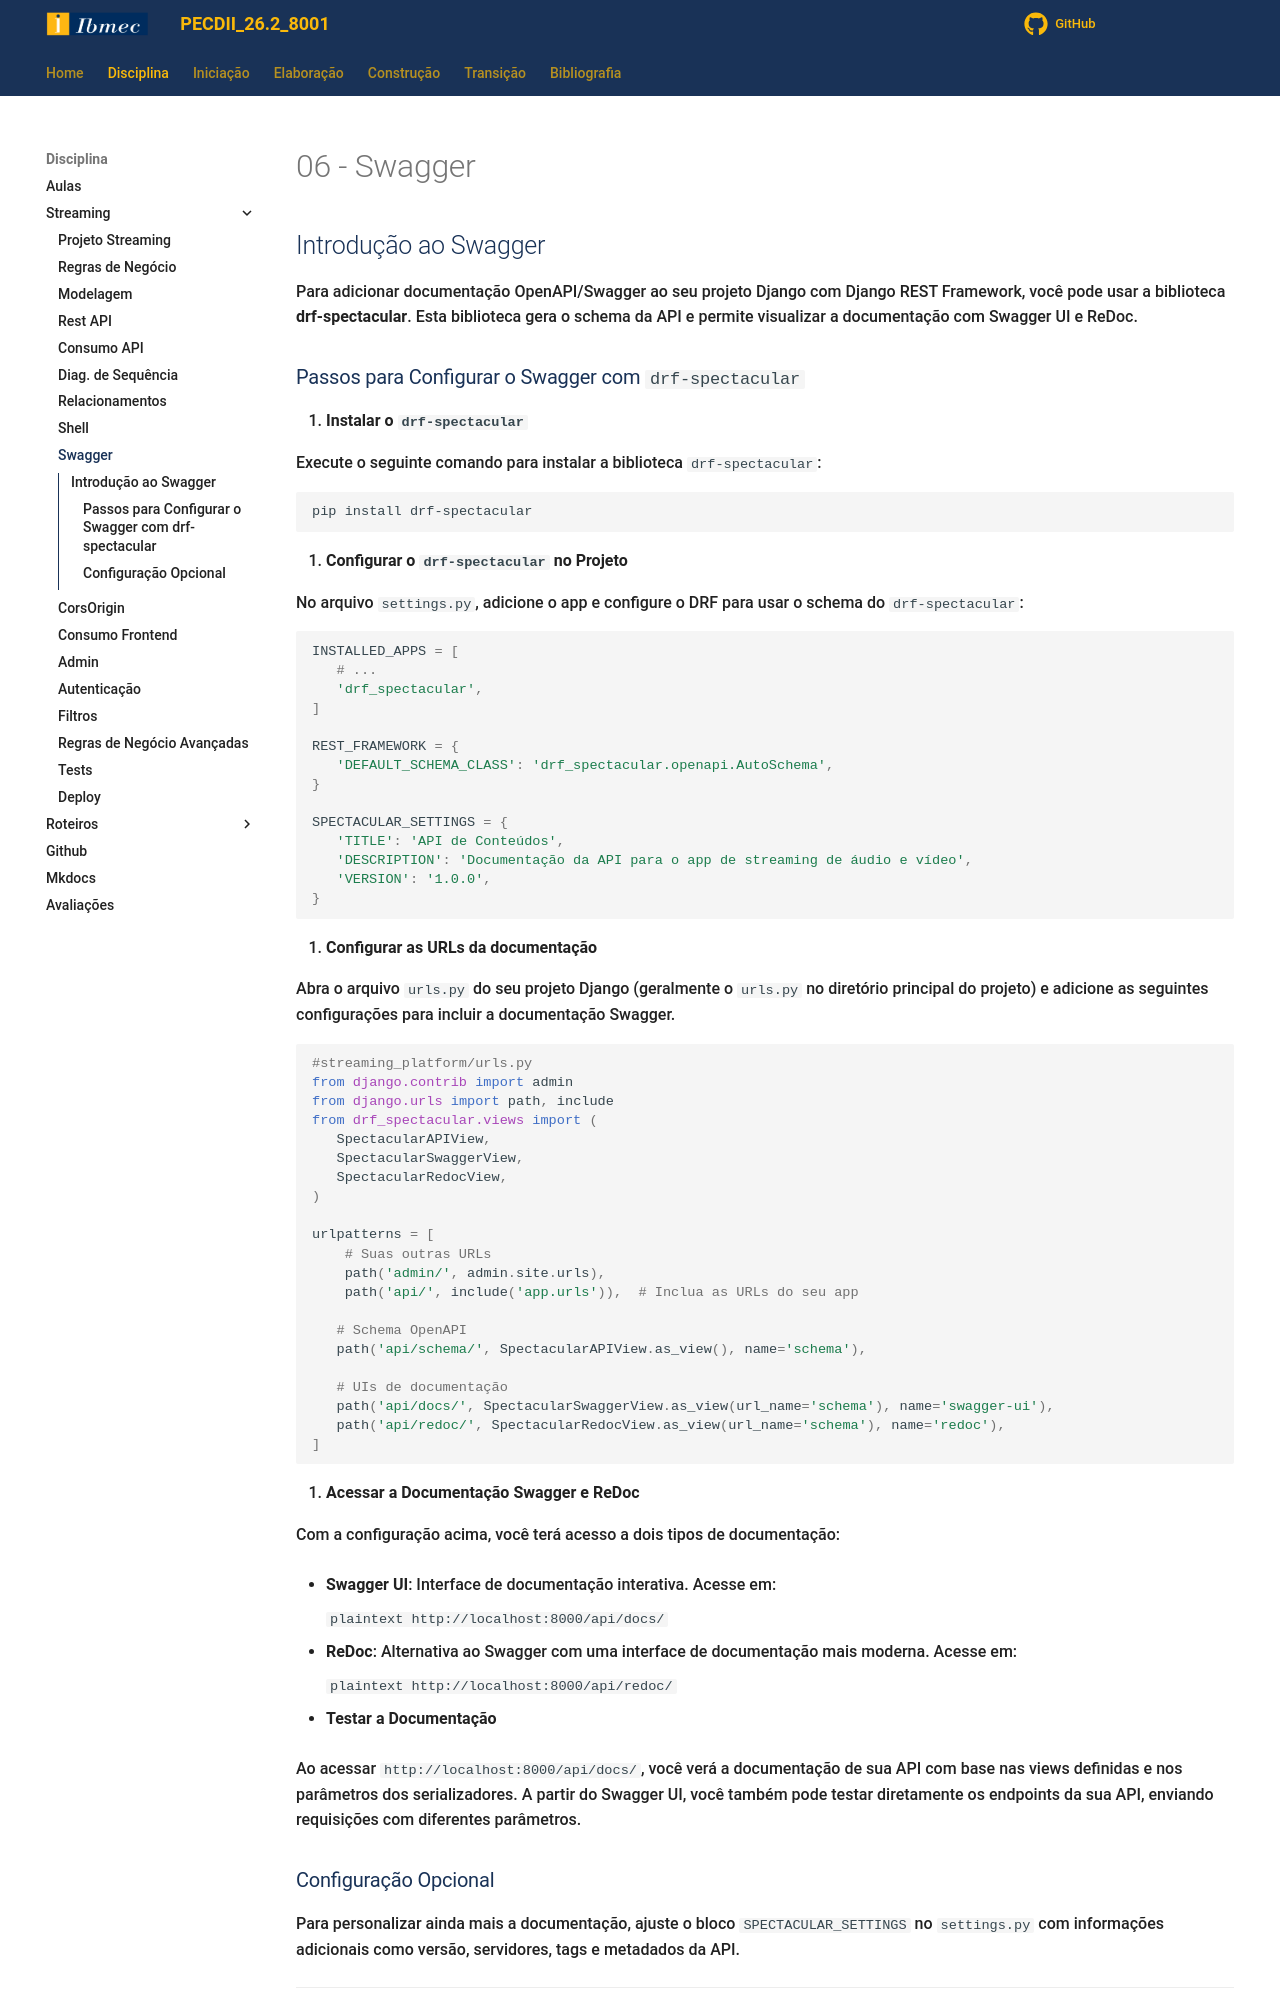

repository: jonh-carvalho/PECDII_26.2_8001 · page: Disciplina/Roteiros/Construcao/Streaming/07_Swagger/index.html · generator: mkdocs

# 06 - Swagger

## Introdução ao Swagger

Para adicionar documentação OpenAPI/Swagger ao seu projeto Django com Django REST Framework, você pode usar a biblioteca **drf-spectacular**. Esta biblioteca gera o schema da API e permite visualizar a documentação com Swagger UI e ReDoc.

### Passos para Configurar o Swagger com `drf-spectacular`

1. **Instalar o `drf-spectacular`**

   Execute o seguinte comando para instalar a biblioteca `drf-spectacular`:

   ```bash
   pip install drf-spectacular
   ```

2. **Configurar o `drf-spectacular` no Projeto**

   No arquivo `settings.py`, adicione o app e configure o DRF para usar o schema do `drf-spectacular`:

   ```python
   INSTALLED_APPS = [
      # ...
      'drf_spectacular',
   ]

   REST_FRAMEWORK = {
      'DEFAULT_SCHEMA_CLASS': 'drf_spectacular.openapi.AutoSchema',
   }

   SPECTACULAR_SETTINGS = {
      'TITLE': 'API de Conteúdos',
      'DESCRIPTION': 'Documentação da API para o app de streaming de áudio e vídeo',
      'VERSION': '1.0.0',
   }
   ```

3. **Configurar as URLs da documentação**

   Abra o arquivo `urls.py` do seu projeto Django (geralmente o `urls.py` no diretório principal do projeto) e adicione as seguintes configurações para incluir a documentação Swagger.

   ```python
   #streaming_platform/urls.py
   from django.contrib import admin
   from django.urls import path, include
   from drf_spectacular.views import (
      SpectacularAPIView,
      SpectacularSwaggerView,
      SpectacularRedocView,
   )

   urlpatterns = [
       # Suas outras URLs
       path('admin/', admin.site.urls),
       path('api/', include('app.urls')),  # Inclua as URLs do seu app

      # Schema OpenAPI
      path('api/schema/', SpectacularAPIView.as_view(), name='schema'),

      # UIs de documentação
      path('api/docs/', SpectacularSwaggerView.as_view(url_name='schema'), name='swagger-ui'),
      path('api/redoc/', SpectacularRedocView.as_view(url_name='schema'), name='redoc'),
   ]
   ```

4. **Acessar a Documentação Swagger e ReDoc**

   Com a configuração acima, você terá acesso a dois tipos de documentação:

   * **Swagger UI**: Interface de documentação interativa. Acesse em:

     ```plaintext
    http://localhost:8000/api/docs/
     ```

   * **ReDoc**: Alternativa ao Swagger com uma interface de documentação mais moderna. Acesse em:

     ```plaintext
    http://localhost:8000/api/redoc/
     ```

5. **Testar a Documentação**

   Ao acessar `http://localhost:8000/api/docs/`, você verá a documentação de sua API com base nas views definidas e nos parâmetros dos serializadores. A partir do Swagger UI, você também pode testar diretamente os endpoints da sua API, enviando requisições com diferentes parâmetros.
